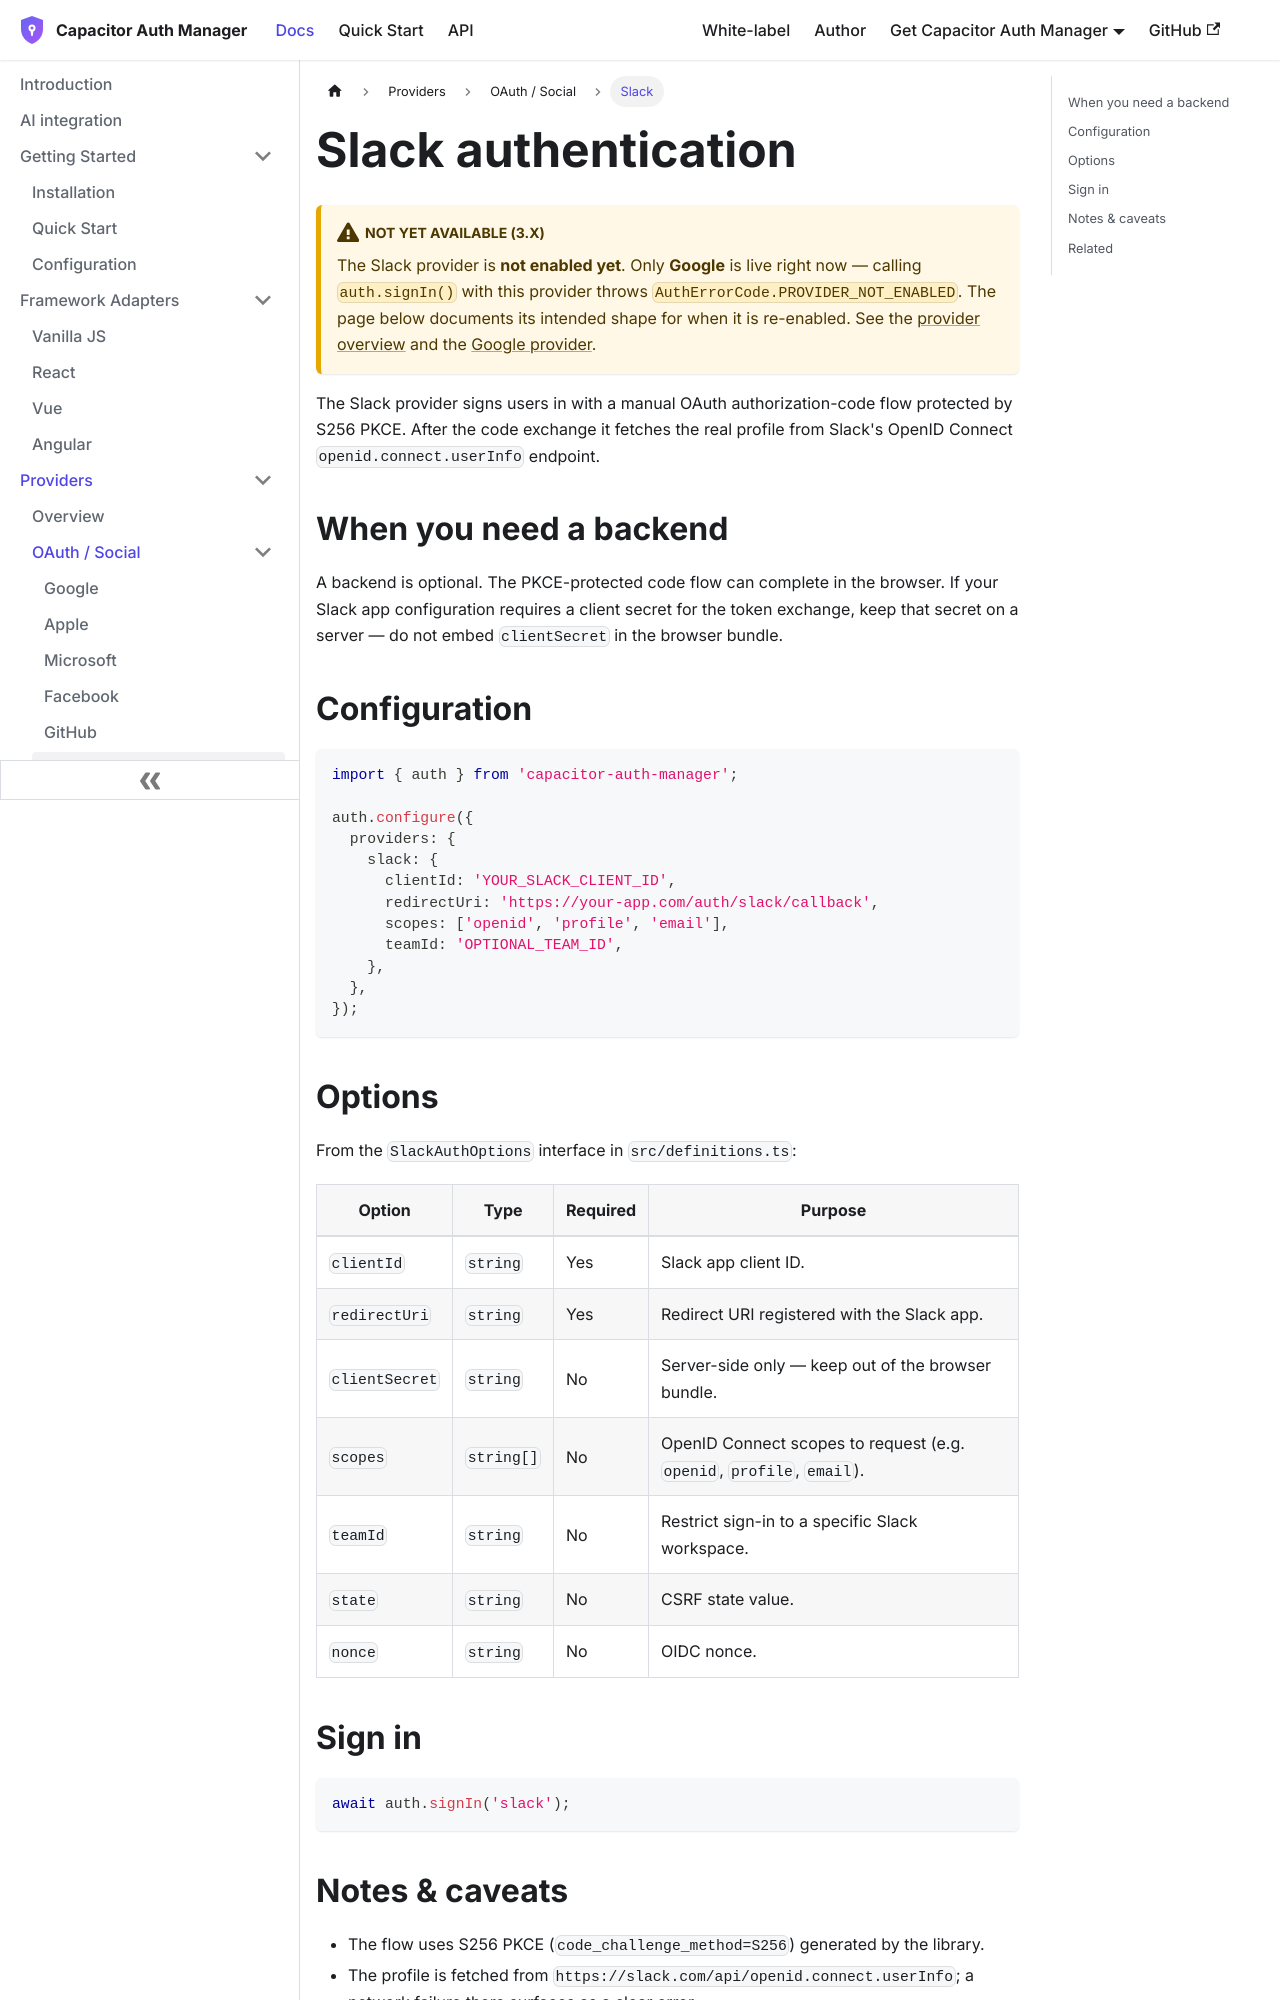

repository: aoneahsan/capacitor-auth-manager-docs · page: providers/slack.html · generator: docusaurus

---
id: slack
title: Slack authentication
sidebar_label: Slack
description: Configure and use the Slack provider in capacitor-auth-manager. It runs a manual OAuth code flow with S256 PKCE and fetches the real profile via Slack OpenID Connect.
---

# Slack authentication

:::caution Not yet available (3.x)
The Slack provider is **not enabled yet**. Only **Google** is live right now — calling `auth.signIn()` with this provider throws `AuthErrorCode.PROVIDER_NOT_ENABLED`. The page below documents its intended shape for when it is re-enabled. See the [provider overview](/providers/overview) and the [Google provider](/providers/google).
:::

The Slack provider signs users in with a manual OAuth authorization-code flow protected by S256 PKCE. After the code exchange it fetches the real profile from Slack's OpenID Connect `openid.connect.userInfo` endpoint.

## When you need a backend

A backend is optional. The PKCE-protected code flow can complete in the browser. If your Slack app configuration requires a client secret for the token exchange, keep that secret on a server — do not embed `clientSecret` in the browser bundle.

## Configuration

```typescript
import { auth } from 'capacitor-auth-manager';

auth.configure({
  providers: {
    slack: {
      clientId: 'YOUR_SLACK_CLIENT_ID',
      redirectUri: 'https://your-app.com/auth/slack/callback',
      scopes: ['openid', 'profile', 'email'],
      teamId: 'OPTIONAL_TEAM_ID',
    },
  },
});
```
